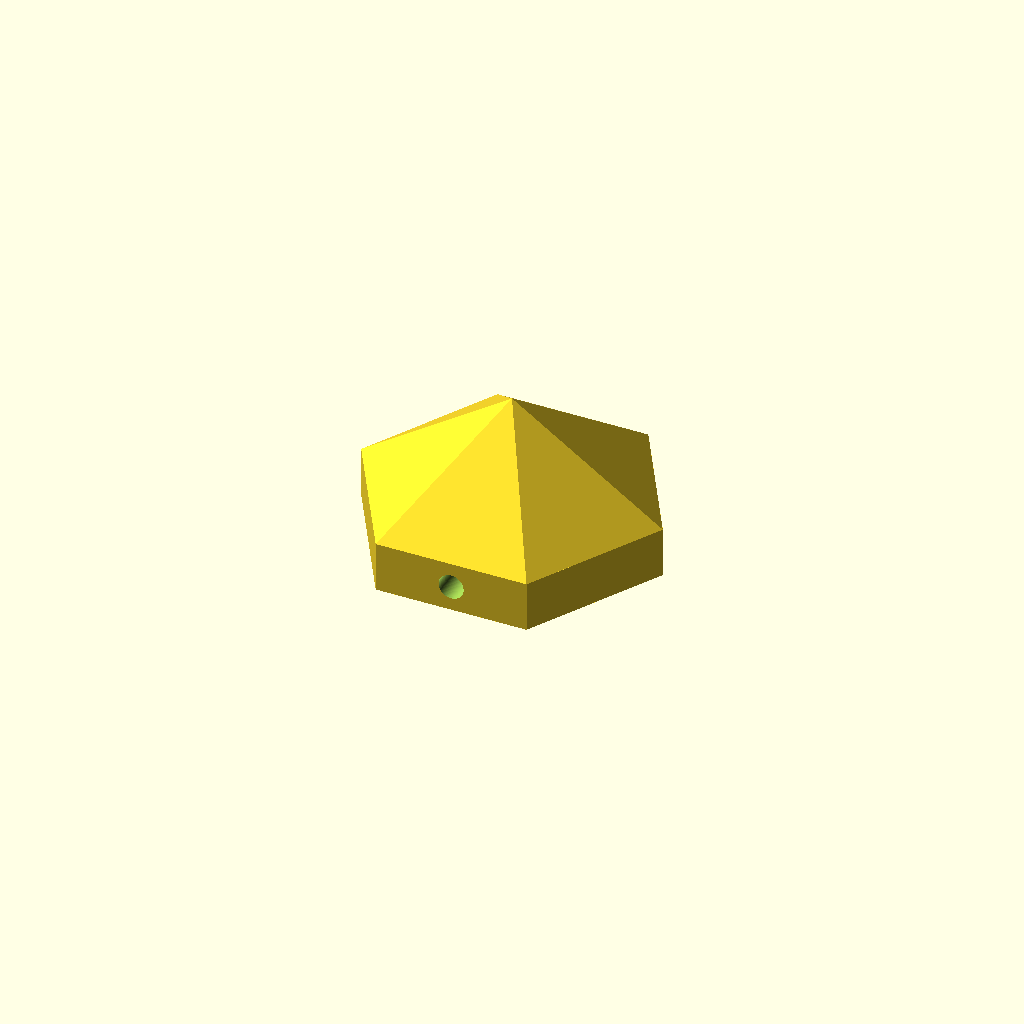
Cell 1 — every parameter at its default value.
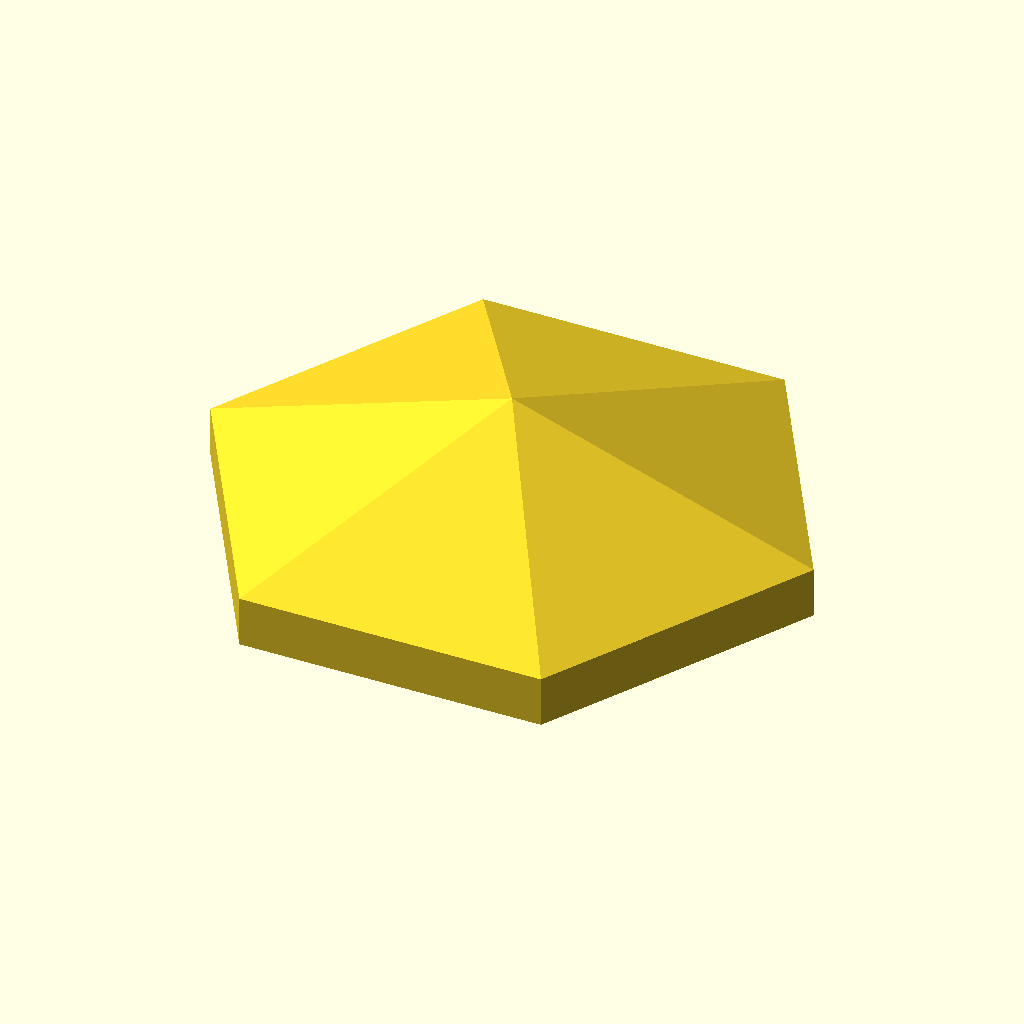
Cell 2 — radius set to 60, the other parameters unchanged.
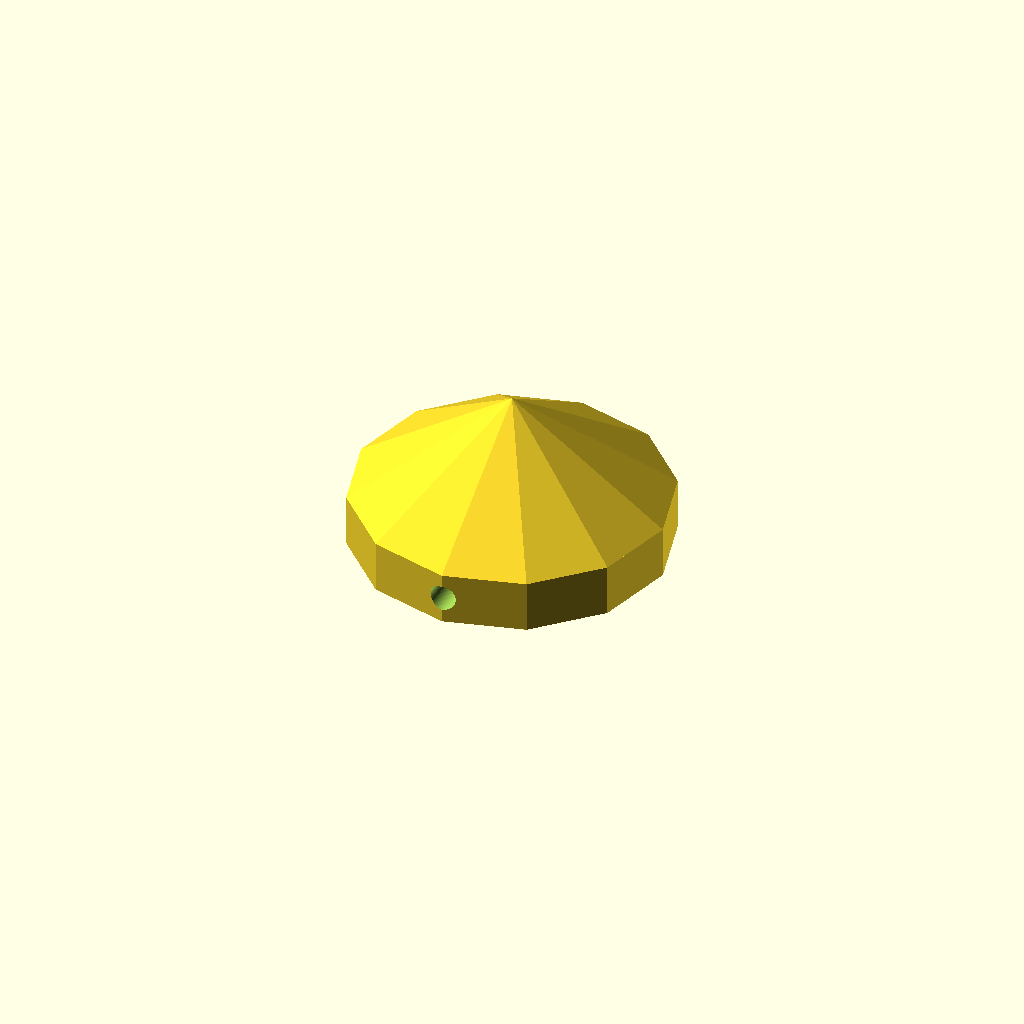
Cell 3 — side set to 12, the other parameters unchanged.
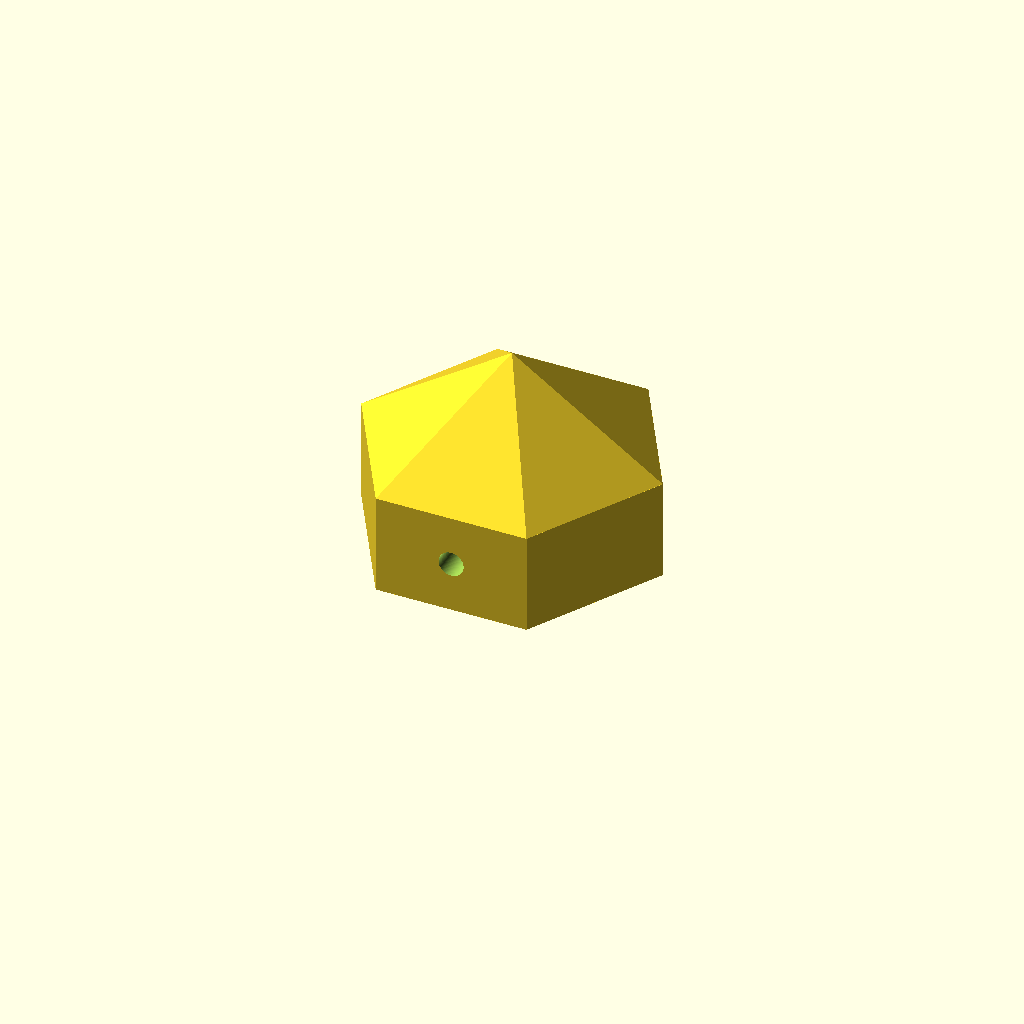
Cell 4 — height set to 20, the other parameters unchanged.
One fixed orthographic camera (rotation 55°, 0°, 25°; colour scheme Cornfield) for every cell.
OpenSCAD source file inputs/thingiverse/files/thing-2684908/files/Diamond.scad:
//parameters
radius=30;
side=6;
height=10;

//commands

translate([0, 0, height])
 cylinder(h=20, r1=radius, r2=0, $fn=side, center=false);
 
rotate(a=[0, 180, 0])
 cylinder(h=20, r1=radius, r2=0, $fn=side, center=false);

difference(){
 cylinder(h=height, r1=radius, r2=radius, $fn=side, center=false);
translate([0,0, height/2])
rotate(a=[90,0, 0]) 
    cylinder(h=60, r1=2.5, r2=2.5, $fn=100, center=true);
}
Parameter table extracted from the source (name, type, default, range or options):
radius: number, default 30
side: number, default 6
height: number, default 10
